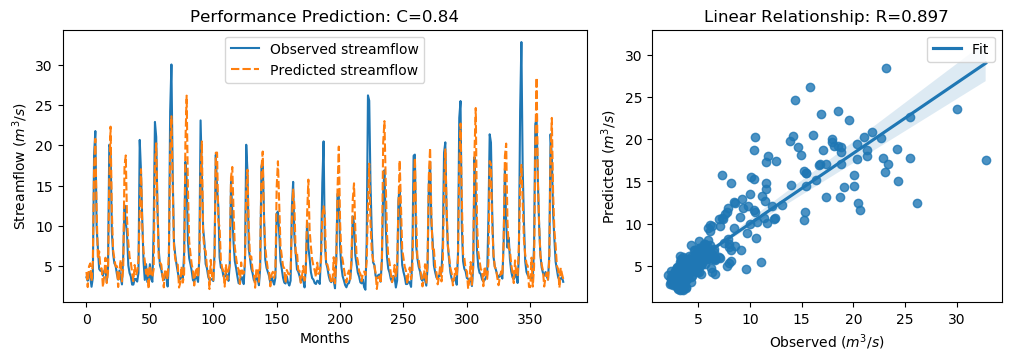

Source data for this figure (header and first rows):
y_true, y_pred, y_true_scaled, y_pred_scaled
3.63, 4.292, -0.5645, -0.4704
3.21, 2.419, -0.6243, -0.7367
4.29, 4.982, -0.4707, -0.3724
3.67, 5.353, -0.5589, -0.3195
2.46, 3.156, -0.7309, -0.6319
3.54, 5.392, -0.5773, -0.314
18.82, 17.07, 1.595, 1.346
21.76, 20.8, 2.013, 1.876
9.83, 12.06, 0.3169, 0.6334
7.16, 5.908, -0.06268, -0.2407
4.67, 6.855, -0.4167, -0.1061
4.44, 4.765, -0.4494, -0.4032
4.4, 4.729, -0.4551, -0.4083
3.83, 2.417, -0.5361, -0.737
4.42, 3.837, -0.4522, -0.5351
4.72, 6.059, -0.4096, -0.2192
3.03, 2.917, -0.6499, -0.666
4.87, 4.3, -0.3883, -0.4693
20.07, 15.7, 1.773, 1.151
19.62, 22.3, 1.709, 2.09
9.33, 11.88, 0.2458, 0.608
6.56, 7.023, -0.148, -0.08221
5.37, 5.935, -0.3172, -0.2369
5.07, 4.981, -0.3598, -0.3725
4.02, 5.018, -0.5091, -0.3672
3.34, 2.426, -0.6058, -0.7358
4.47, 4.424, -0.4451, -0.4517
3.61, 5.794, -0.5674, -0.2568
2.75, 3.116, -0.6897, -0.6376
6.28, 4.744, -0.1878, -0.4062
12.55, 17.38, 0.7036, 1.391
10.44, 18.74, 0.4036, 1.583
9.01, 10.8, 0.2003, 0.4555
5.12, 7.983, -0.3527, 0.05435
4.16, 6.149, -0.4892, -0.2064
3.72, 5.459, -0.5518, -0.3046
2.73, 4.184, -0.6925, -0.4858
2.73, 3.154, -0.6925, -0.6322
3.43, 5.154, -0.593, -0.3479
3.4, 3.881, -0.5972, -0.5289
3.1, 4.354, -0.6399, -0.4617
4.17, 5.687, -0.4878, -0.2721
20.66, 11.65, 1.857, 0.5758
16.78, 17.04, 1.305, 1.341
10.67, 10.22, 0.4363, 0.3717
5.59, 6.828, -0.2859, -0.1099
3.31, 5.655, -0.61, -0.2766
5.26, 4.076, -0.3328, -0.5011
3.05, 4.809, -0.647, -0.3969
3.04, 2.191, -0.6484, -0.7692
5.26, 5.112, -0.3328, -0.3538
3.41, 4.197, -0.5958, -0.484
3.07, 3.639, -0.6442, -0.5633
9.62, 4.662, 0.2871, -0.4178
22.89, 17.76, 2.174, 1.444
21.04, 20.24, 1.911, 1.797
12.14, 12.14, 0.6453, 0.6453
7.0, 6.023, -0.08543, -0.2243
5.08, 5.462, -0.3584, -0.3041
4.58, 5.207, -0.4295, -0.3403
... 317 more rows
